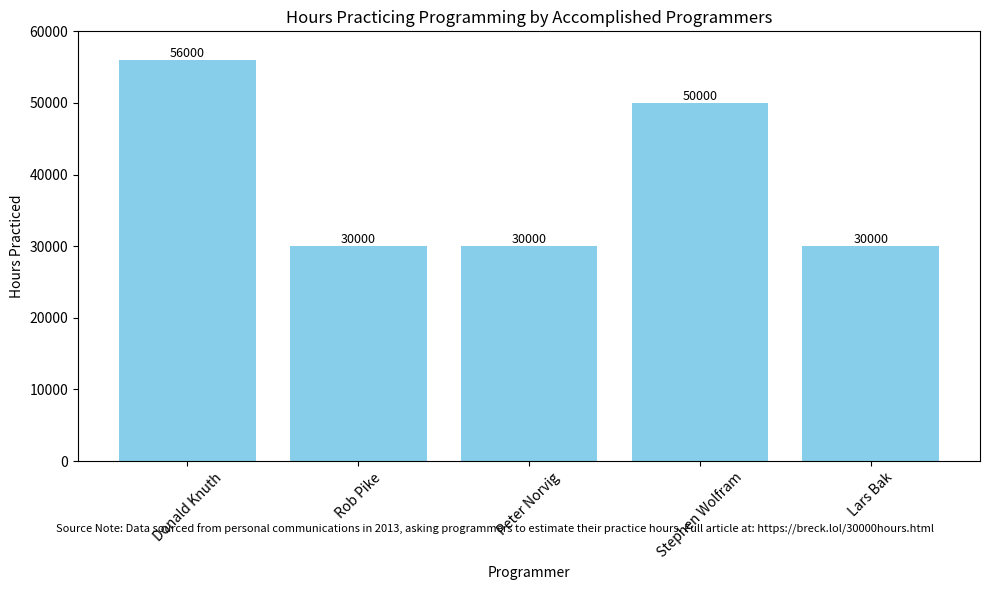

The matplotlib source for this figure:
import matplotlib.pyplot as plt
# Generated by chatgpt

# Data from the user
names = ["Donald Knuth", "Rob Pike", "Peter Norvig", "Stephen Wolfram", "Lars Bak"]
hours = [56000, 30000, 30000, 50000, 30000]
github_ids = ["", "robpike", "norvig", "", "larsbak"]


# Creating the bar chart without GitHub IDs but with actual hours displayed
plt.figure(figsize=(10, 6))
bars = plt.bar(names, hours, color='skyblue')
plt.xlabel('Programmer')
plt.ylabel('Hours Practiced')
plt.title('Hours Practicing Programming by Accomplished Programmers')
plt.xticks(rotation=45)
plt.ylim(0, 60000)

# Adding the actual hours as labels on the bars
for bar in bars:
    yval = bar.get_height()
    plt.text(bar.get_x() + bar.get_width()/2, yval, f'{yval}', ha='center', va='bottom', fontsize=9)

# Adding source link and description
description = ("Source Note: Data sourced from personal communications in 2013, asking programmers to estimate "
               "their practice hours. Full article at: https://breck.lol/30000hours.html")
plt.figtext(0.5, .1, description, ha='center', va='bottom', fontsize=8, wrap=True)


plt.tight_layout()
plt.show()
